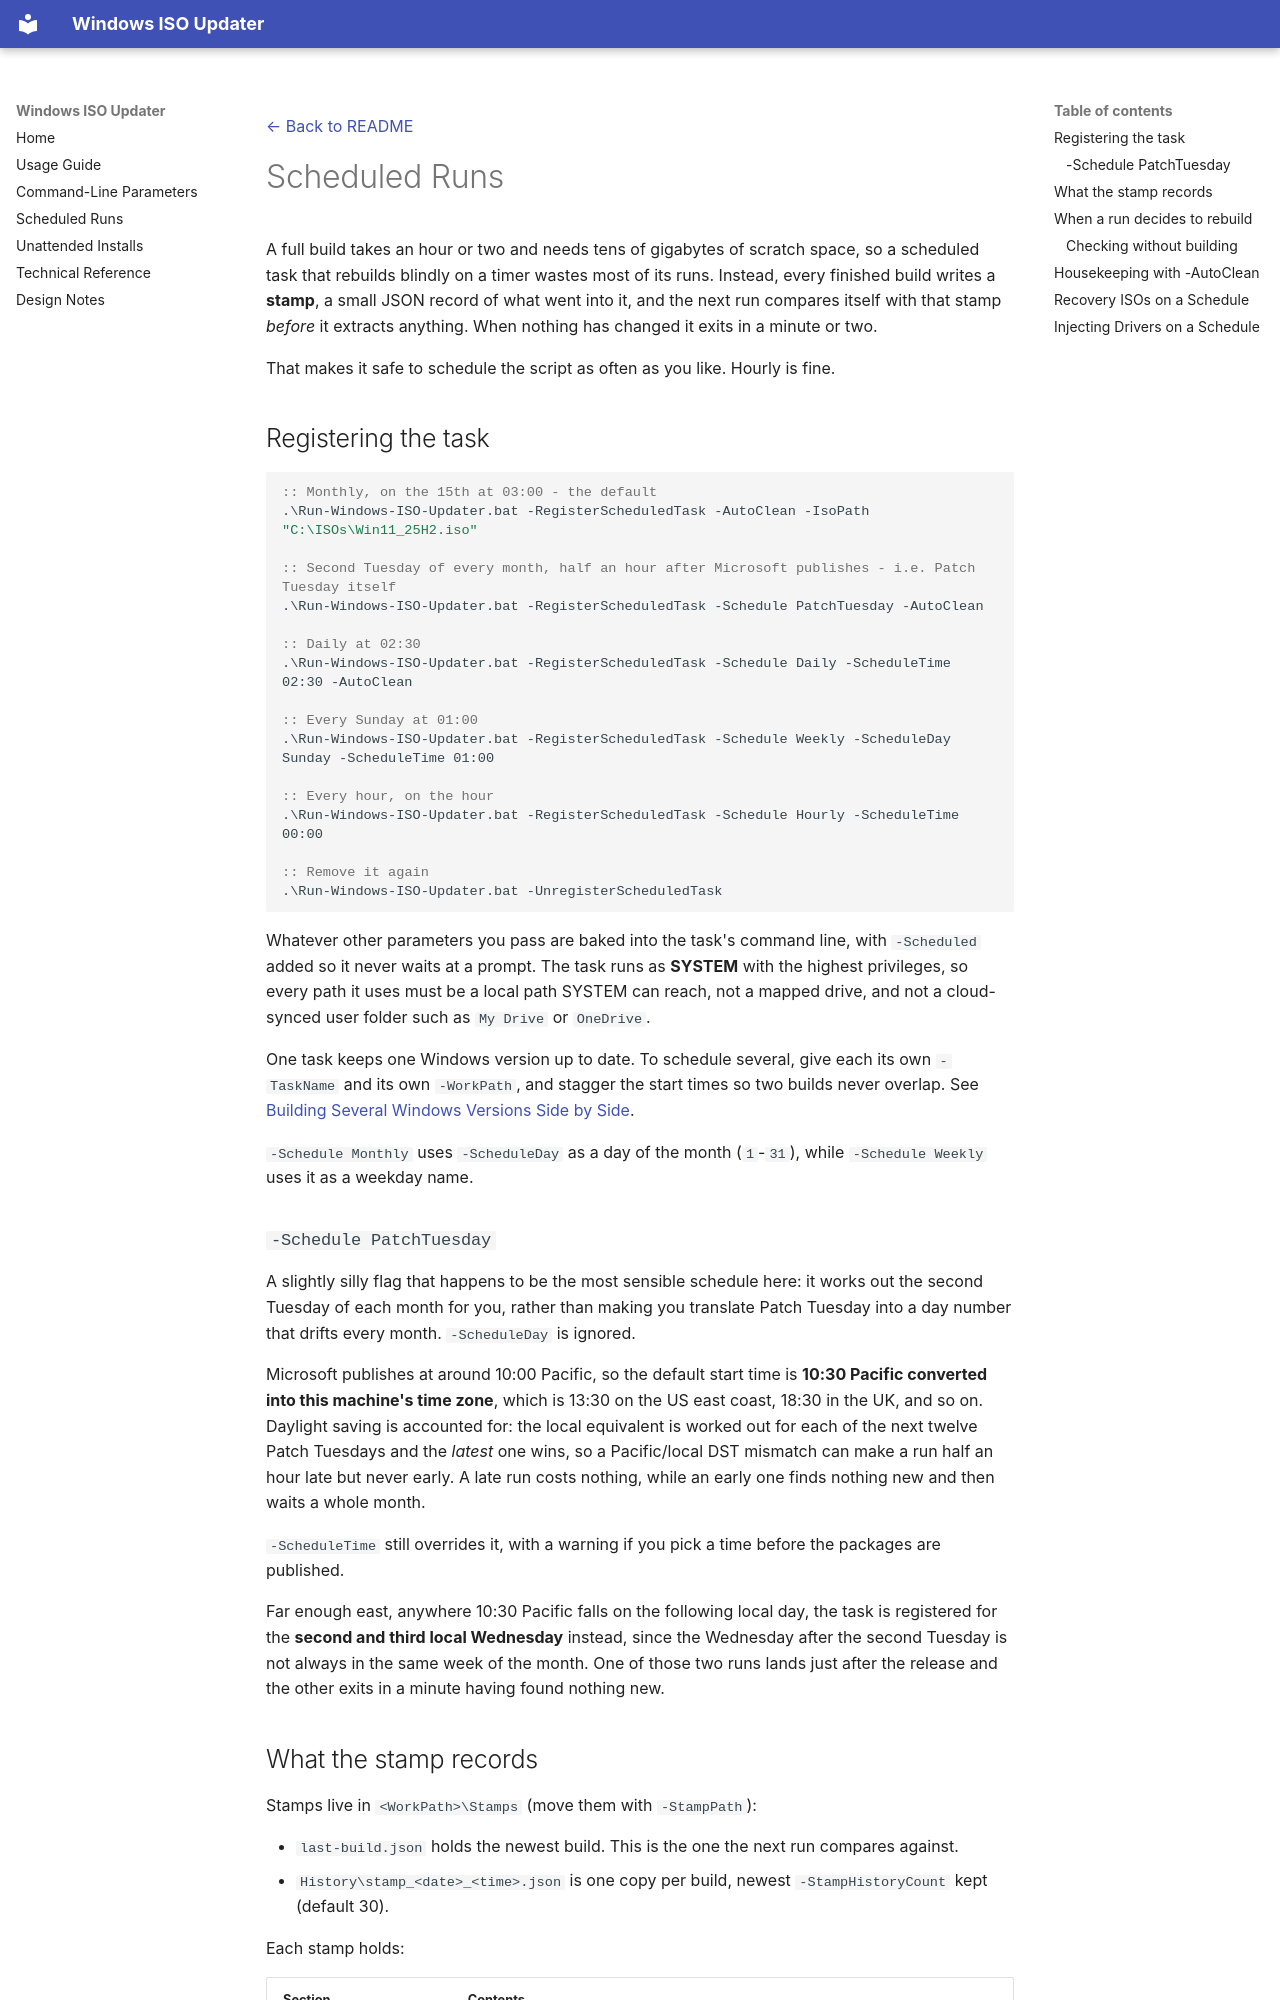

repository: brycefors/Windows-ISO-Updater · page: scheduled-runs/index.html · generator: mkdocs

[← Back to README](../README.md)

# Scheduled Runs

A full build takes an hour or two and needs tens of gigabytes of scratch space, so a scheduled task that
rebuilds blindly on a timer wastes most of its runs. Instead, every finished build writes a **stamp**,
a small JSON record of what went into it, and the next run compares itself with that stamp *before* it
extracts anything. When nothing has changed it exits in a minute or two.

That makes it safe to schedule the script as often as you like. Hourly is fine.

## Registering the task

```bat
:: Monthly, on the 15th at 03:00 - the default
.\Run-Windows-ISO-Updater.bat -RegisterScheduledTask -AutoClean -IsoPath "C:\ISOs\Win11_25H2.iso"

:: Second Tuesday of every month, half an hour after Microsoft publishes - i.e. Patch Tuesday itself
.\Run-Windows-ISO-Updater.bat -RegisterScheduledTask -Schedule PatchTuesday -AutoClean

:: Daily at 02:30
.\Run-Windows-ISO-Updater.bat -RegisterScheduledTask -Schedule Daily -ScheduleTime 02:30 -AutoClean

:: Every Sunday at 01:00
.\Run-Windows-ISO-Updater.bat -RegisterScheduledTask -Schedule Weekly -ScheduleDay Sunday -ScheduleTime 01:00

:: Every hour, on the hour
.\Run-Windows-ISO-Updater.bat -RegisterScheduledTask -Schedule Hourly -ScheduleTime 00:00

:: Remove it again
.\Run-Windows-ISO-Updater.bat -UnregisterScheduledTask
```

Whatever other parameters you pass are baked into the task's command line, with `-Scheduled` added so it
never waits at a prompt. The task runs as **SYSTEM** with the highest privileges, so every path it uses
must be a local path SYSTEM can reach, not a mapped drive, and not a cloud-synced user folder such as
`My Drive` or `OneDrive`.

One task keeps one Windows version up to date. To schedule several, give each its own `-TaskName` and its
own `-WorkPath`, and stagger the start times so two builds never overlap. See
[Building Several Windows Versions Side by Side](usage.md#building-several-windows-versions-side-by-side).

`-Schedule Monthly` uses `-ScheduleDay` as a day of the month (`1`-`31`), while `-Schedule Weekly` uses it
as a weekday name.

### `-Schedule PatchTuesday`

A slightly silly flag that happens to be the most sensible schedule here: it works out the second Tuesday
of each month for you, rather than making you translate Patch Tuesday into a day number that drifts every
month. `-ScheduleDay` is ignored.

Microsoft publishes at around 10:00 Pacific, so the default start time is **10:30 Pacific converted into
this machine's time zone**, which is 13:30 on the US east coast, 18:30 in the UK, and so on. Daylight
saving is accounted for: the local equivalent is worked out for each of the next twelve Patch Tuesdays and
the *latest* one wins, so a Pacific/local DST mismatch can make a run half an hour late but never early. A
late run costs nothing, while an early one finds nothing new and then waits a whole month.

`-ScheduleTime` still overrides it, with a warning if you pick a time before the packages are published.

Far enough east, anywhere 10:30 Pacific falls on the following local day, the task is registered for the
**second and third local Wednesday** instead, since the Wednesday after the second Tuesday is not always in
the same week of the month. One of those two runs lands just after the release and the other exits in a
minute having found nothing new.
